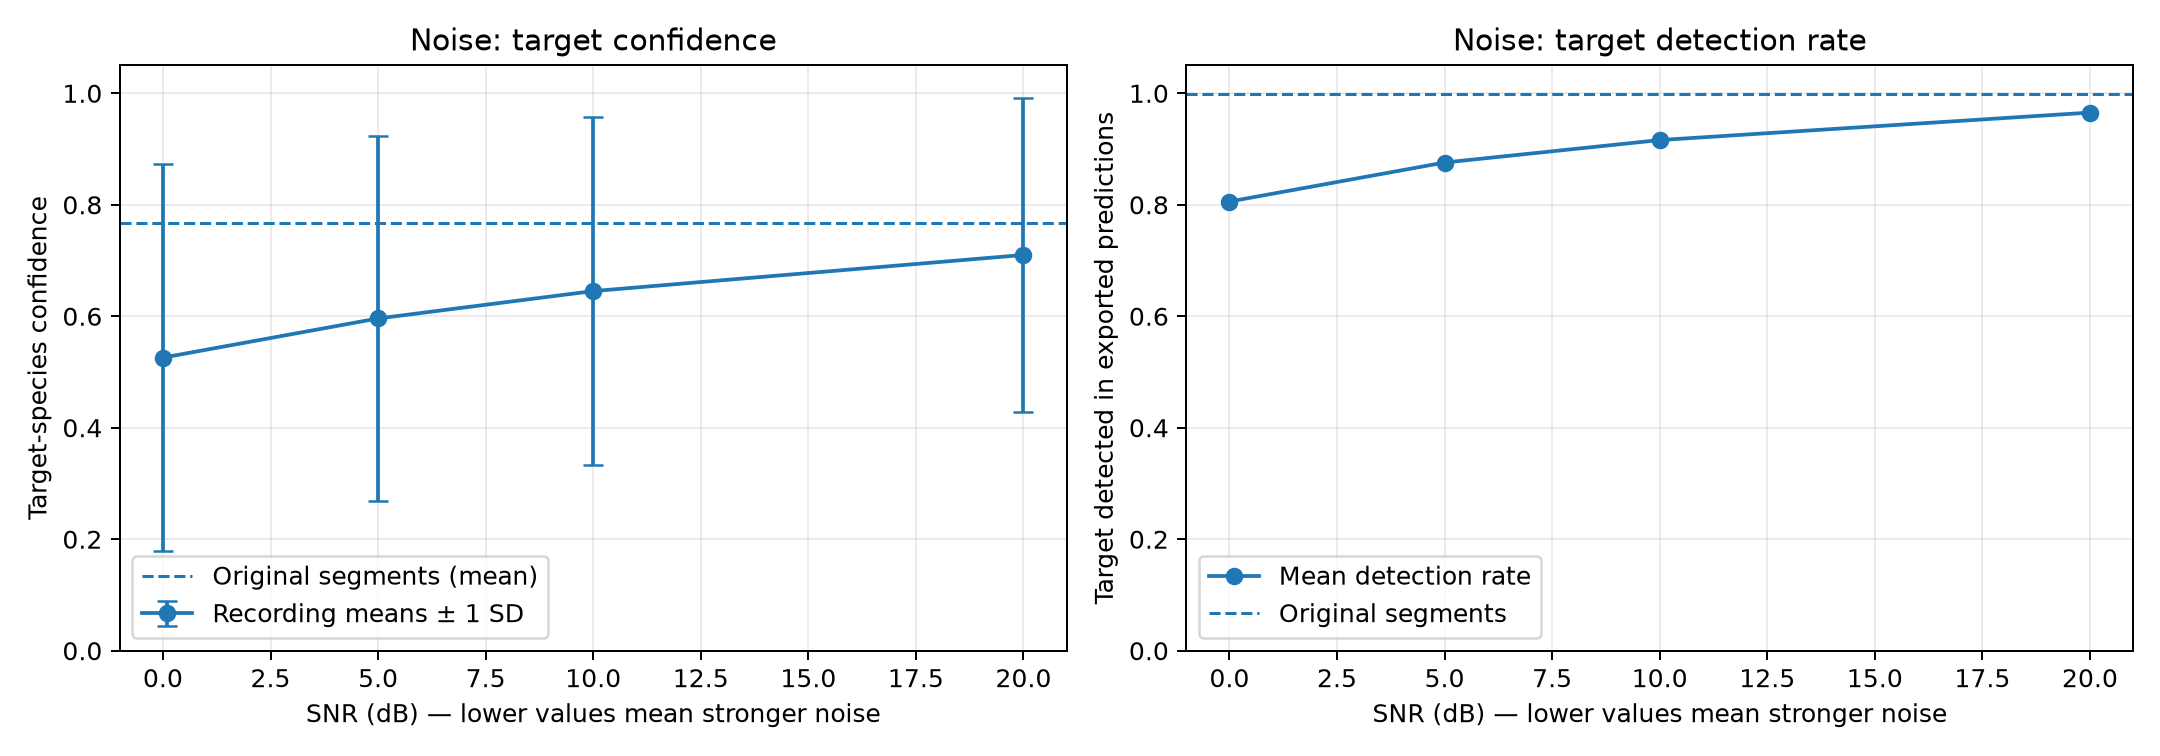

The file beside this chart, header and first rows:
condition, snr_db, confidence_mean, confidence_std, noise_std_mean, detection_rate, recordings, trials
original, inf, 0.7676, 0.2454, 0.0, 0.9987, 1594, 1594
20 dB, 20.0, 0.7099, 0.2808, 0.03186, 0.9654, 1594, 7970
10 dB, 10.0, 0.6451, 0.3124, 0.0484, 0.9161, 1594, 7970
5 dB, 5.0, 0.5961, 0.328, 0.0578, 0.8758, 1594, 7970
0 dB, 0.0, 0.5258, 0.3466, 0.06445, 0.8058, 1594, 7970
